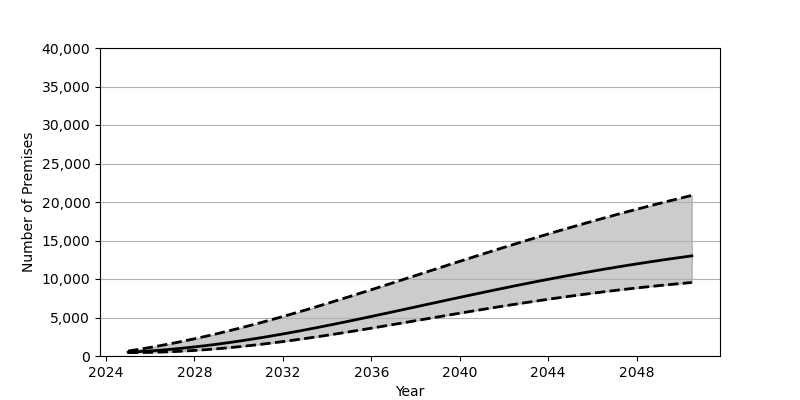

Source data for this figure (header and first rows):
Date, Low, Base, High
2025-01-01, 440.0, 495.0, 646.0
2025-07-01, 446.0, 570.0, 871.0
2026-01-01, 470.0, 660.0, 1113
2026-07-01, 510.0, 767.0, 1371
2027-01-01, 566.0, 889.0, 1644
2027-07-01, 636.0, 1026, 1933
2028-01-01, 722.0, 1179, 2236
2028-07-01, 821.0, 1345, 2553
2029-01-01, 934.0, 1525, 2884
2029-07-01, 1061, 1718, 3228
2030-01-01, 1200, 1924, 3585
2030-07-01, 1352, 2142, 3955
2031-01-01, 1515, 2372, 4335
2031-07-01, 1689, 2613, 4726
2032-01-01, 1872, 2863, 5128
2032-07-01, 2065, 3122, 5538
2033-01-01, 2266, 3390, 5957
2033-07-01, 2475, 3666, 6384
2034-01-01, 2692, 3949, 6818
2034-07-01, 2914, 4238, 7258
2035-01-01, 3142, 4533, 7704
2035-07-01, 3375, 4832, 8154
2036-01-01, 3611, 5135, 8608
2036-07-01, 3851, 5442, 9065
2037-01-01, 4093, 5751, 9525
2037-07-01, 4337, 6061, 9987
2038-01-01, 4582, 6373, 10449
2038-07-01, 4827, 6684, 10912
2039-01-01, 5071, 6996, 11375
2039-07-01, 5315, 7306, 11836
2040-01-01, 5557, 7614, 12295
2040-07-01, 5796, 7921, 12752
2041-01-01, 6033, 8224, 13207
2041-07-01, 6266, 8524, 13658
2042-01-01, 6495, 8820, 14105
2042-07-01, 6721, 9112, 14548
2043-01-01, 6941, 9399, 14986
2043-07-01, 7157, 9682, 15419
2044-01-01, 7367, 9959, 15847
2044-07-01, 7572, 10230, 16270
2045-01-01, 7771, 10495, 16686
2045-07-01, 7964, 10755, 17097
2046-01-01, 8150, 11008, 17501
2046-07-01, 8331, 11256, 17899
2047-01-01, 8505, 11496, 18291
2047-07-01, 8673, 11731, 18676
2048-01-01, 8834, 11959, 19055
2048-07-01, 8989, 12181, 19428
2049-01-01, 9138, 12396, 19795
2049-07-01, 9280, 12605, 20154
2050-01-01, 9416, 12808, 20509
2050-07-01, 9546, 13005, 20856
